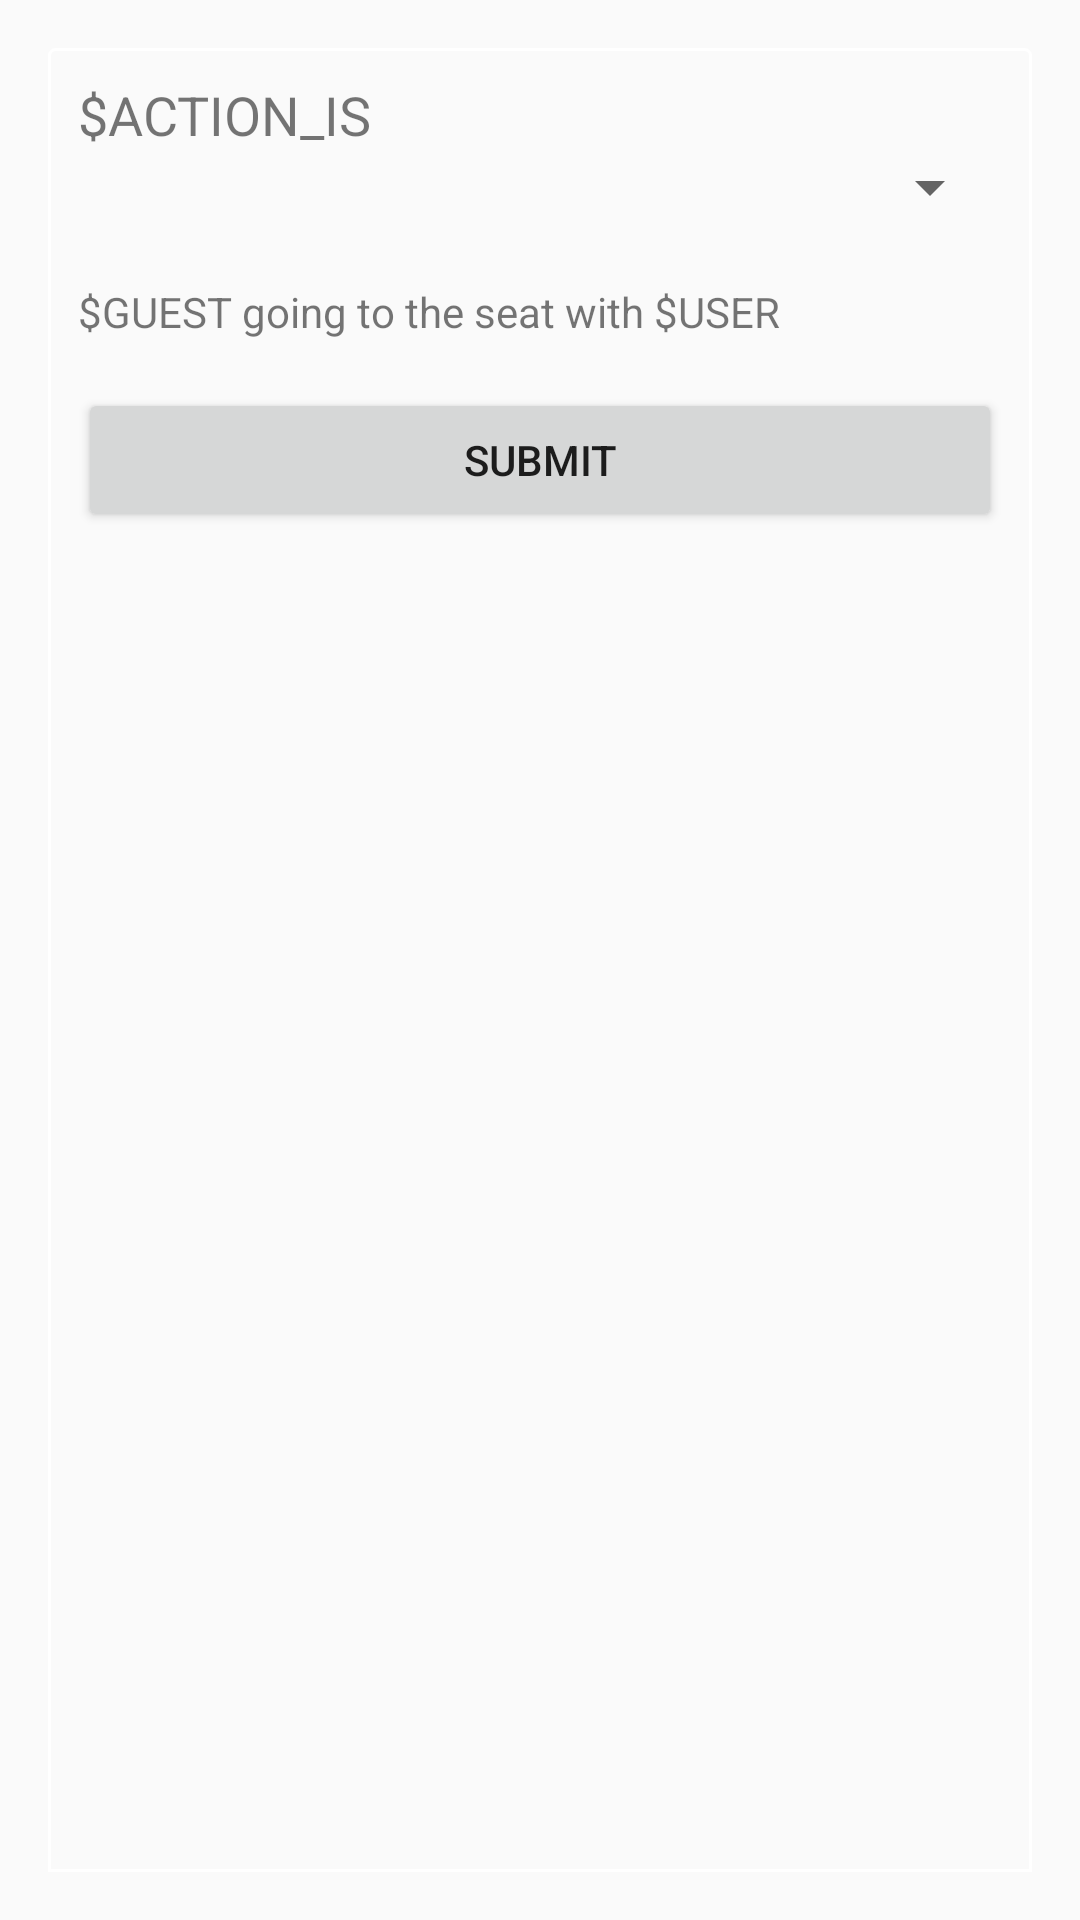

Reconstruct the res/layout file that produces this screen, plus the resources it refers to.
<!-- AndroidManifest.xml: application theme AppTheme -->
<!-- res/layout/action_dialog.xml -->
<?xml version="1.0" encoding="utf-8"?>
<LinearLayout xmlns:android="http://schemas.android.com/apk/res/android"
    android:orientation="vertical" android:layout_width="match_parent"
    android:layout_height="match_parent">
    <LinearLayout
        android:layout_width="match_parent"
        android:layout_height="match_parent"
        android:layout_margin="16dp"
        android:orientation="vertical"
        android:background="@drawable/extra_border_bg">
        <TextView
            android:layout_width="match_parent"
            android:layout_height="wrap_content"
            android:textSize="18dp"
            android:text="$ACTION_IS"/>
        <Spinner
            android:layout_width="match_parent"
            android:layout_height="wrap_content"
            android:id="@+id/spnr_action"></Spinner>
        <TextView
            android:layout_width="match_parent"
            android:layout_height="wrap_content"
            android:text="$GUEST going to the seat with $USER"
            android:id="@+id/txt_actionstatment"
            android:paddingTop="20dp"/>
        <Button
            android:layout_width="match_parent"
            android:layout_height="wrap_content"
            android:id="@+id/btn_actionlog_submit"
            android:text="@string/submit"
            android:layout_marginTop="16dp"/>
    </LinearLayout>
</LinearLayout>
<!-- resources referenced by this layout -->
<resources>
  <!-- drawable extra_border_bg (drawable) -->
  <?xml version="1.0" encoding="utf-8"?>
  <shape xmlns:android="http://schemas.android.com/apk/res/android">
      <corners
          android:radius="2dp"
          android:bottomLeftRadius="0dp"
          android:bottomRightRadius="0dp"
          />
      <stroke
          android:width="1dp"
          android:color="#ffff"
          />
      <padding
          android:bottom="10dp"
          android:right="10dp"
          android:left="10dp"
          android:top="10dp"
          />
  </shape>
  <string name="submit">Submit</string>
  <style name="AppTheme" parent="Theme.AppCompat.Light.NoActionBar">
          
          <item name="colorPrimary">#333</item>
          <item name="colorPrimaryDark">#FF6F00</item>
          <item name="colorAccent">#555</item>
      </style>
</resources>
